Run: headless pygame with SDL's dummy video driver; simulated clock (each Clock.tick advances the game by its frame time, no real sleeping); random seed 0; keys injected as events and as key.get_pressed() state; mouse plan: one left click at the window centre at the start of phase 2, then a move to the lower-right quarter at the start of phase 3.
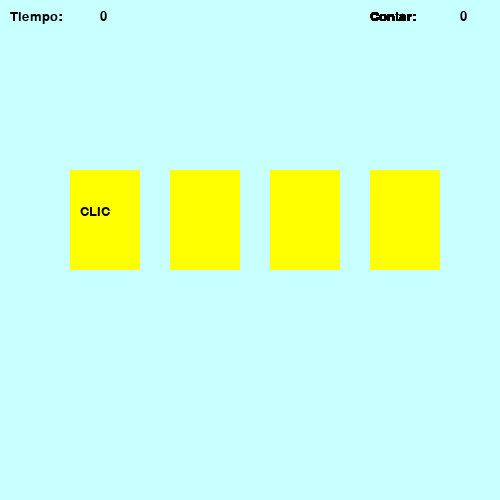
Frame 1 of 4 · flips 1–60 · no input
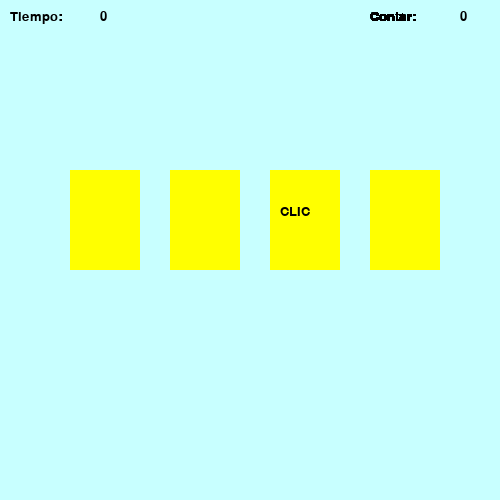
Frame 2 of 4 · flips 61–180 · clicked the window centre · tapped SPACE, RETURN · held RIGHT (→), D
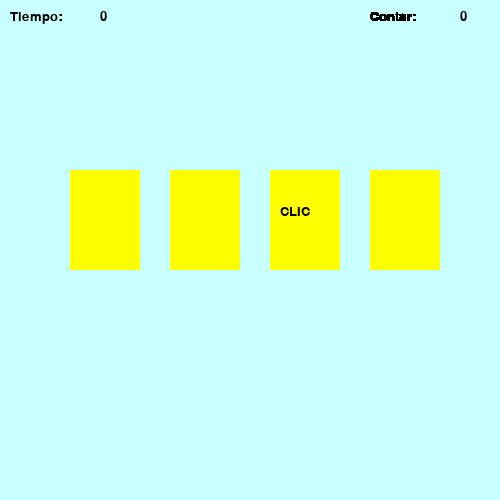
Frame 3 of 4 · flips 181–300 · moved the mouse to the lower-right quarter · held DOWN (↓), S
Frame 4 of 4 · flips 301–420 · held LEFT (←), A, UP (↑), W · screen unchanged from frame 3, image omitted

The pygame program that drew these frames:

import pygame
import time 
from random import randint
pygame.init()

#creamos ventana
color_fondo = (200,255,255)
ventana = pygame.display.set_mode((500,500))
ventana.fill(color_fondo)
pygame.display.set_caption("Clicker Veloz")
clock = pygame.time.Clock()


#rectangulo

class Rectangulo():
    def __init__(self,x,y,ancho,alto,colorRectangulo):
        self.rect = pygame.Rect(x,y,ancho,alto)
        self.colorDeRelleno = colorRectangulo
    def cambiarColor(self,nuevoColor):
        self.colorDeRelleno = nuevoColor
    def rellenar(self):
        pygame.draw.rect(ventana, self.colorDeRelleno,self.rect)
    def bordear(self,colorBorde,anchoDelBorde):
        pygame.draw.rect(ventana,colorBorde,self.rect,anchoDelBorde)
    def estaClickeando(self,x,y):
        return self.rect.collidepoint(x,y)

class Etiqueta(Rectangulo):
    def cambiar_texto(self,texto,tamanioFuente,colorTexto):
        self.image = pygame.font.SysFont('verdana', tamanioFuente).render(texto, True, colorTexto)

    def dibujar(self,cambiarx,cambiary):
        self.rellenar()
        ventana.blit(self.image, (self.rect.x +cambiarx, self.rect.y + cambiary))        

AMARILLO = (255,255,0)
AZUL_OSCURO = (0,0,100)
AZUL = (80,80,255)
NEGRO = (0,0,0)
VERDE = (0,255,0)
ROJO = (255,0,0)
etiquetas = []

numero_tarjetas = 4

x = 70
contador_tiempo = Etiqueta(10,10,50,50,color_fondo)
contador_tiempo.cambiar_texto("Tiempo:",20,NEGRO)
cronometro = Etiqueta(100,10,50,50,color_fondo)
cronometro.cambiar_texto("0",20,NEGRO)

contador_puntaje = Etiqueta(450,10,50,50,color_fondo)
contador_puntaje.cambiar_texto("Contar:",20,NEGRO)
puntaje_etiqueta = Etiqueta(450,10,50,50,color_fondo)
puntaje_etiqueta.cambiar_texto("0",20,NEGRO)

tiempo_inicio = time.time()
tiempo_actual = time.time()


for i in range (numero_tarjetas):
    nueva_etiqueta = Etiqueta(x,170,70,100,AMARILLO)
    nueva_etiqueta.bordear(AZUL,13)
    nueva_etiqueta.cambiar_texto("CLIC",20,NEGRO)
    etiquetas.append(nueva_etiqueta)
    x= x+100


esperar = 0 
puntos = 0
while True:
    for event in pygame.event.get():
        if event.type == pygame.QUIT:
            pygame.quit()
            quit()
        if event.type == pygame.MOUSEBUTTONDOWN and event.button ==1:
            x,y = event.pos
            for i in range(0,numero_tarjetas):
                if etiquetas[i].estaClickeando(x,y):
                    if (i+1) == click:
                        etiquetas[i].cambiarColor(VERDE)
                        puntos= puntos +1
                        puntaje_etiqueta.cambiar_texto(str(puntos),20,NEGRO)
                    else:
                        etiquetas[i].cambiarColor(ROJO)
                        puntos = puntos -1 
                        puntaje_etiqueta.cambiar_texto(str(puntos),20,NEGRO)

                    etiquetas[i].rellenar()
            
    if esperar == 0:
        esperar = 20
        click = randint(1,numero_tarjetas)
        for i in range(numero_tarjetas):
            etiquetas[i].cambiarColor(AMARILLO)
            if (i+1) == click:
                etiquetas[i].dibujar(10,35)
            else:
                 etiquetas[i].rellenar()
    else:
        esperar = esperar - 1

    contador_tiempo.dibujar(0,0)
    cronometro.dibujar(0,0)
    contador_puntaje.dibujar(-80,0)
    puntaje_etiqueta.dibujar(10,0)

    nuevo_tiempo = time.time()
    if nuevo_tiempo -tiempo_inicio >=11:
        pantallaTimeOver = Etiqueta(0,0,500,500,ROJO)
        pantallaTimeOver.cambiar_texto("¡¡¡Tiempo terminado!!!",40,NEGRO)
        pantallaTimeOver.dibujar(20,180)

        
    if int(nuevo_tiempo)-int(tiempo_actual) == 1:
        cronometro.cambiar_texto(str(int(nuevo_tiempo-tiempo_inicio)),20,NEGRO)
        tiempo_actual = nuevo_tiempo

    if puntos >= 5 :
        pantallaGanaste = Etiqueta(0,0,500,500,VERDE)
        pantallaGanaste.cambiar_texto("¡¡¡Ganaste!!!",40,NEGRO)
        pantallaGanaste.dibujar(80,180)

        

    if puntos <= -5:
        pantallaPerdiste = Etiqueta(0,0,500,500,ROJO)
        pantallaPerdiste.cambiar_texto("¡¡¡Perdiste!!!",40,NEGRO)
        pantallaPerdiste.dibujar(80,180)
        etiquetaVolverJugar = Etiqueta(180,450,200,100,AMARILLO)
        etiquetaVolverJugar.cambiar_texto("Volver a Jugar",20,NEGRO)
        etiquetaVolverJugar.dibujar(10,10)
    pygame.display.update()
    clock.tick(40)
